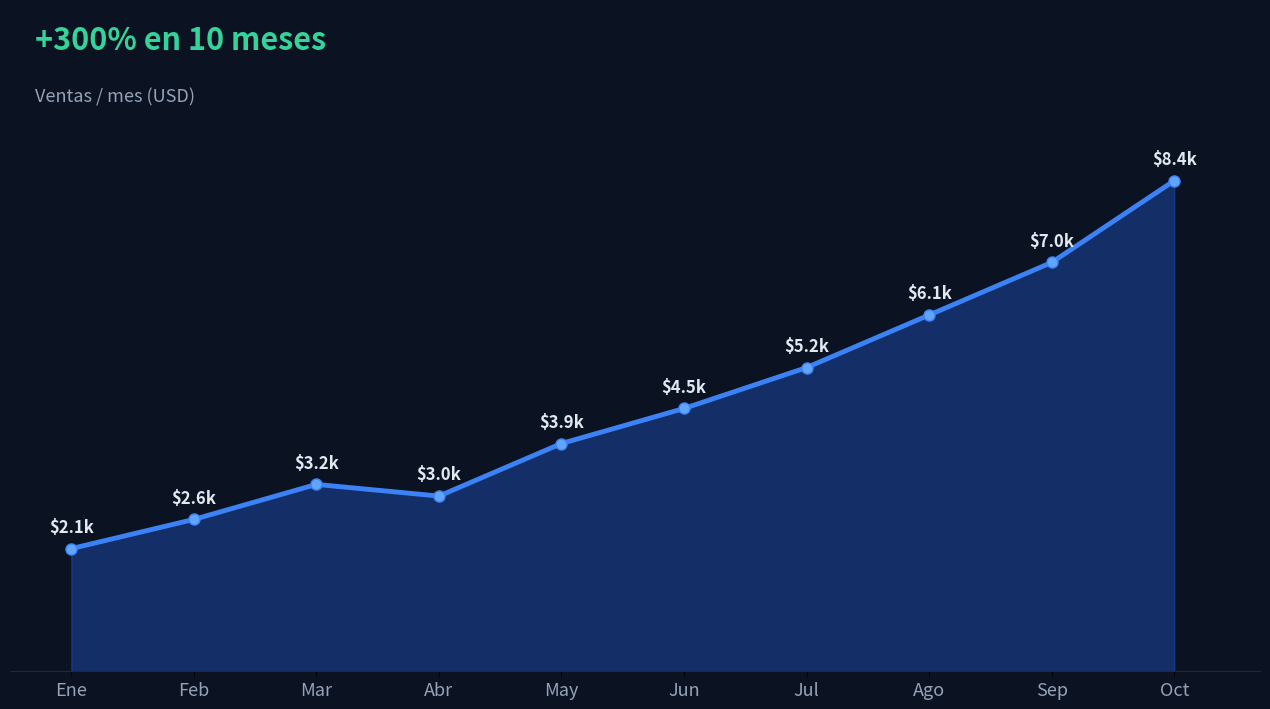

This chart was generated by the following Python code:
import os
import numpy as np
import matplotlib
matplotlib.use("Agg")
import matplotlib.pyplot as plt

BASE = r"C:\projects\saas-platform-v2\cliente-demo"
OUT = os.path.join(BASE, "slides")
os.makedirs(OUT, exist_ok=True)

def revenue_chart(fname):
    fig, ax = plt.subplots(figsize=(12.8, 7.2), dpi=100)
    fig.patch.set_facecolor("#0b1222")
    ax.set_facecolor("#0b1222")
    meses = ["Ene","Feb","Mar","Abr","May","Jun","Jul","Ago","Sep","Oct"]
    ventas = [2.1, 2.6, 3.2, 3.0, 3.9, 4.5, 5.2, 6.1, 7.0, 8.4]
    x = np.arange(len(meses))
    # area fill
    ax.fill_between(x, ventas, color="#2563eb", alpha=0.35)
    ax.plot(x, ventas, color="#3b82f6", lw=3.5, marker="o", markersize=8, markerfacecolor="#60a5fa")
    # gradient-ish highlight of last points
    for i in range(6, len(meses)):
        ax.annotate("", xy=(i, ventas[i]), xytext=(i-1, ventas[i-1]),
                    arrowprops=dict(arrowstyle="-", color="#34d399", lw=0))
    # labels
    for i, v in enumerate(ventas):
        ax.annotate(f"${v:,}k", (x[i], v), textcoords="offset points", xytext=(0,12),
                    ha="center", fontsize=12, color="#e2e8f0", fontweight="bold")
    ax.set_xticks(x); ax.set_xticklabels(meses, color="#94a3b8", fontsize=13)
    ax.set_yticks([])
    ax.spines[["top","right","left"]].set_visible(False)
    ax.spines["bottom"].set_color("#1e293b")
    ax.set_xlim(-0.5, len(meses)-0.3)
    ax.set_ylim(0, max(ventas)*1.35)
    # highlight growth badge
    ax.text(0.02, 0.94, "+300% en 10 meses", transform=ax.transAxes, fontsize=22,
            color="#34d399", fontweight="bold")
    ax.text(0.02, 0.86, "Ventas / mes (USD)", transform=ax.transAxes, fontsize=13,
            color="#94a3b8")
    plt.tight_layout()
    fig.savefig(os.path.join(OUT, fname), dpi=100, facecolor="#0b1222")
    plt.close(fig)
    print("chart ok", fname)

revenue_chart("s_chart_ganancias.png")
